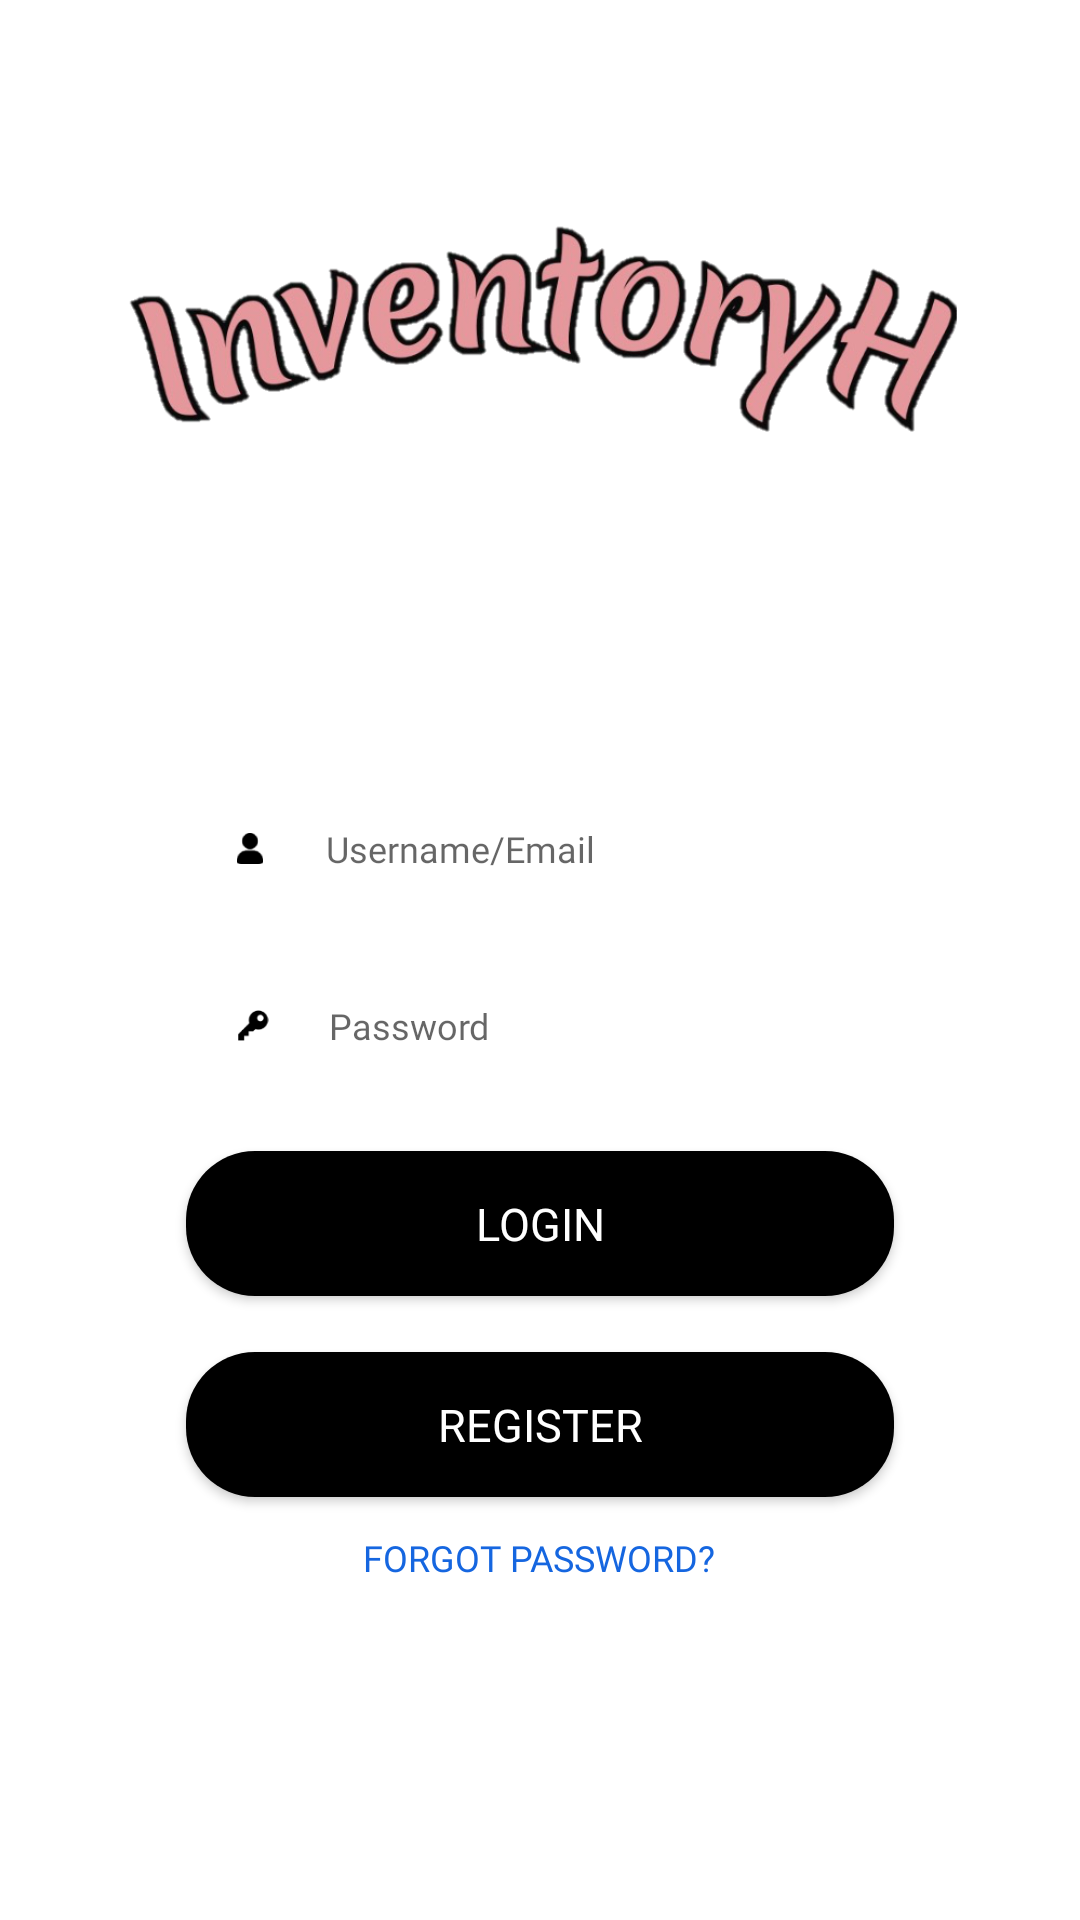

Here is an Android app screen rendered from its layout file. Give the layout XML and the strings, colors and styles it references.
<!-- AndroidManifest.xml: application theme Theme.PersonalizedInventoryControlApp -->
<!-- res/layout/activity_main.xml -->
<?xml version="1.0" encoding="utf-8"?>
<RelativeLayout xmlns:android="http://schemas.android.com/apk/res/android"
    xmlns:tools="http://schemas.android.com/tools"
    android:layout_width="match_parent"
    android:layout_height="match_parent"
    tools:context=".MainActivity">


    <LinearLayout
        android:layout_width="match_parent"
        android:layout_height="wrap_content"
        android:orientation="vertical"
        tools:ignore="UselessParent">


        <FrameLayout
            android:layout_width="match_parent"
            android:layout_height="253dp"
            android:background="@drawable/background">

            <ImageView
                android:layout_width="325dp"
                android:layout_height="153dp"
                android:layout_gravity="center_horizontal"
                android:layout_marginTop="30dp"
                android:contentDescription="@string/logo"
                android:src="@drawable/logo_no_background" />

        </FrameLayout>


        <RelativeLayout
            android:layout_width="wrap_content"
            android:layout_height="wrap_content"
            android:layout_marginLeft="62dp"
            android:layout_marginTop="6.7dp"
            android:layout_marginRight="62dp"
            android:background="@drawable/blue_border_rounded_cornwe">

            
            <EditText
                android:id="@+id/username_input"
                android:layout_width="match_parent"
                android:layout_height="wrap_content"
                android:layout_toEndOf="@+id/username_icon"
                android:autofillHints="Username"
                android:background="@android:color/transparent"
                android:fontFamily="@font/poppins_regular"
                android:hint="@string/username_email"
                android:inputType="text"
                android:maxLines="1"
                android:paddingStart="17dp"
                android:paddingTop="15dp"
                android:paddingEnd="17dp"
                android:paddingBottom="15dp"
                android:textCursorDrawable="@drawable/cursor_color"
                android:textSize="12sp" />

            
            <ImageView
                android:id="@+id/username_icon"
                android:layout_width="16.7dp"
                android:layout_height="10.3dp"
                android:layout_centerVertical="true"
                android:layout_marginStart="13dp"
                android:contentDescription="@string/user_icon"
                android:src="@drawable/usericon" />

        </RelativeLayout>


        <RelativeLayout
            android:layout_width="wrap_content"
            android:layout_height="wrap_content"
            android:layout_marginLeft="62dp"
            android:layout_marginTop="12.7dp"
            android:layout_marginRight="62dp"
            android:background="@drawable/blue_border_rounded_cornwe">

            
            <EditText
                android:id="@+id/password_input"
                android:layout_width="match_parent"
                android:layout_height="wrap_content"
                android:layout_toEndOf="@+id/password_icon"
                android:autofillHints="password"
                android:background="@android:color/transparent"
                android:fontFamily="@font/poppins_regular"
                android:hint="@string/password"
                android:inputType="textPassword"
                android:maxLength="10"
                android:maxLines="1"
                android:paddingStart="17dp"
                android:paddingTop="15dp"
                android:paddingEnd="17dp"
                android:paddingBottom="15dp"
                android:textCursorDrawable="@drawable/cursor_color"
                android:textSize="12sp" />

            
            <ImageView
                android:id="@+id/password_icon"
                android:layout_width="16.7dp"
                android:layout_height="10.3dp"
                android:layout_centerVertical="true"
                android:layout_marginStart="14dp"
                android:contentDescription="@string/password_icon"
                android:src="@drawable/passwordicon" />

        </RelativeLayout>


        <Button
            android:id="@+id/LoginButton2"
            android:layout_width="match_parent"
            android:layout_height="wrap_content"
            android:layout_gravity="center"
            android:layout_marginLeft="62dp"
            android:layout_marginTop="18.7dp"
            android:layout_marginRight="62dp"
            android:background="@drawable/blue_fill__rounded_color"
            android:fontFamily="@font/poppins_medium"
            android:gravity="center"
            android:onClick="login"
            android:paddingTop="14dp"
            android:paddingBottom="14dp"
            android:text="@string/login"
            android:textColor="#ffffff"
            android:textSize="15sp" />

        <Button
            android:id="@+id/RegisterButton"
            android:layout_width="match_parent"
            android:layout_height="wrap_content"
            android:layout_gravity="center"
            android:layout_marginLeft="62dp"
            android:layout_marginTop="18.7dp"
            android:layout_marginRight="62dp"
            android:background="@drawable/blue_fill__rounded_color"
            android:fontFamily="@font/poppins_medium"
            android:gravity="center"
            android:onClick="reg"
            android:paddingTop="14dp"
            android:paddingBottom="14dp"
            android:text="@string/register"
            android:textColor="#ffffff"
            android:textSize="15sp" />

        <TextView
            android:layout_width="wrap_content"
            android:layout_height="wrap_content"
            android:layout_gravity="center"
            android:layout_marginTop="12dp"
            android:fontFamily="@font/poppins_medium"
            android:text="@string/forgot_password"
            android:textColor="#1566e0"
            android:textSize="12sp"
            android:onClick="forgetPassword"/>
    </LinearLayout>

</RelativeLayout>
<!-- resources referenced by this layout -->
<resources>
  <!-- drawable background: png bitmap (drawable, 236 bytes) -->
  <!-- drawable blue_fill__rounded_color (drawable) -->
  <?xml version="1.0" encoding="utf-8"?>
  <shape xmlns:android="http://schemas.android.com/apk/res/android" android:shape="rectangle">
  <solid android:color="#FF000000"/>
  <corners android:radius="23dp"/>
  </shape>
  <!-- drawable cursor_color (drawable) -->
  <?xml version="1.0" encoding="utf-8"?>
  <shape xmlns:android="http://schemas.android.com/apk/res/android" >
      <size android:width="2dp" />
      <solid android:color="#C1F8B0B0"  />
  </shape>
  <!-- drawable logo_no_background: png bitmap (drawable, 148113 bytes) -->
  <!-- drawable passwordicon: png bitmap (drawable, 837 bytes) -->
  <!-- drawable usericon: png bitmap (drawable, 990 bytes) -->
  <string name="forgot_password">FORGOT PASSWORD?</string>
  <string name="login">Login</string>
  <string name="logo">Logo</string>
  <string name="password">Password</string>
  <string name="password_icon">Password Icon</string>
  <string name="register">Register</string>
  <string name="user_icon">User Icon</string>
  <string name="username_email">Username/Email</string>
  <style name="Theme.PersonalizedInventoryControlApp" parent="Theme.MaterialComponents.DayNight.NoActionBar">
          
          <item name="colorPrimary">@color/black</item>
          <item name="colorPrimaryVariant">@color/black</item>
          <item name="colorOnPrimary">@color/white</item>
          
          <item name="colorSecondary">@color/pink</item>
          <item name="colorSecondaryVariant">@color/teal_700</item>
          <item name="colorOnSecondary">@color/black</item>
          
          <item name="android:statusBarColor">?attr/colorPrimaryVariant</item>
          
      </style>
  <color name="black">#FF000000</color>
  <color name="white">#FFFFFFFF</color>
  <color name="pink">#C1F8B0B0</color>
  <color name="teal_700">#FF018786</color>
</resources>
